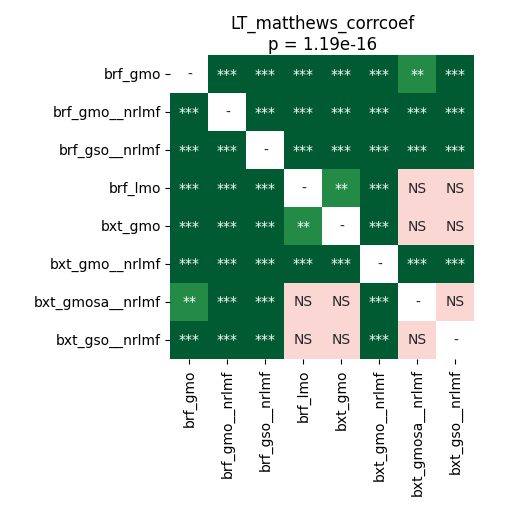

Values plotted in this chart, from the file beside it:
	brf_gmo	brf_gmo__nrlmf	brf_gso__nrlmf	brf_lmo	bxt_gmo	bxt_gmo__nrlmf	bxt_gmosa__nrlmf	bxt_gso__nrlmf
brf_gmo	1.0	4.497327302631579e-05	4.497327302631579e-05	4.497327302631579e-05	4.497327302631579e-05	4.497327302631579e-05	0.009288	0.0005697
brf_gmo__nrlmf	4.497327302631579e-05	1.0	4.497327302631579e-05	4.497327302631579e-05	4.497327302631579e-05	4.497327302631579e-05	4.497327302631579e-05	4.497327302631579e-05
brf_gso__nrlmf	4.497327302631579e-05	4.497327302631579e-05	1.0	4.497327302631579e-05	4.497327302631579e-05	0.0002136	4.497327302631579e-05	4.497327302631579e-05
brf_lmo	4.497327302631579e-05	4.497327302631579e-05	4.497327302631579e-05	1.0	0.002136	4.497327302631579e-05	0.7488	0.8008
bxt_gmo	4.497327302631579e-05	4.497327302631579e-05	4.497327302631579e-05	0.002136	1.0	4.497327302631579e-05	0.8513	0.9799
bxt_gmo__nrlmf	4.497327302631579e-05	4.497327302631579e-05	0.0002136	4.497327302631579e-05	4.497327302631579e-05	1.0	4.497327302631579e-05	4.497327302631579e-05
bxt_gmosa__nrlmf	0.009288	4.497327302631579e-05	4.497327302631579e-05	0.7488	0.8513	4.497327302631579e-05	1.0	0.696
bxt_gso__nrlmf	0.0005697	4.497327302631579e-05	4.497327302631579e-05	0.8008	0.9799	4.497327302631579e-05	0.696	1.0
